Run: headless pygame with SDL's dummy video driver; simulated clock (each Clock.tick advances the game by its frame time, no real sleeping); random seed 0; keys injected as events and as key.get_pressed() state; no mouse input.
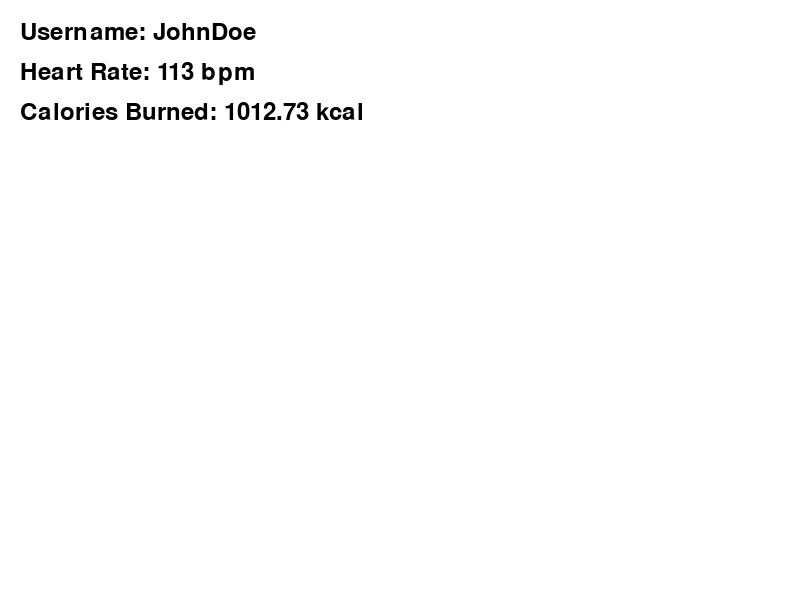
Frame 1 of 4 · flips 1–60 · no input
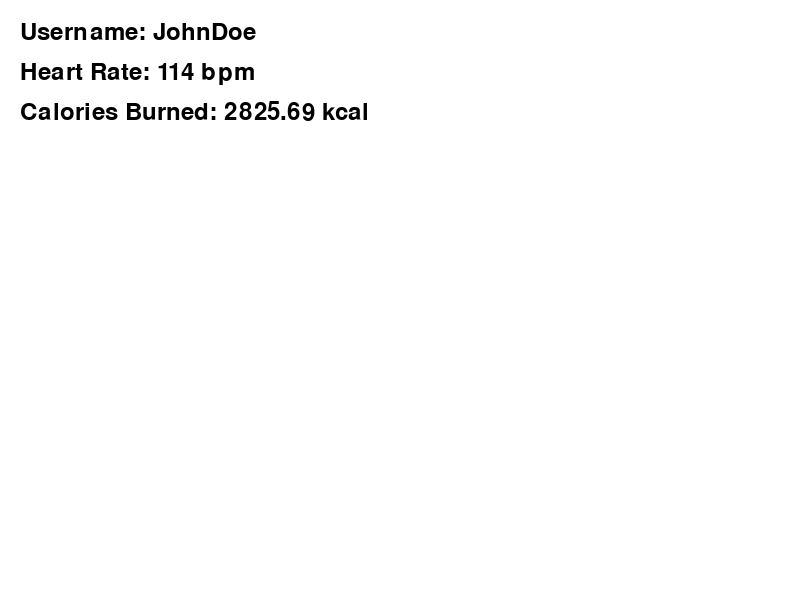
Frame 2 of 4 · flips 61–180 · tapped SPACE, RETURN · held RIGHT (→), D
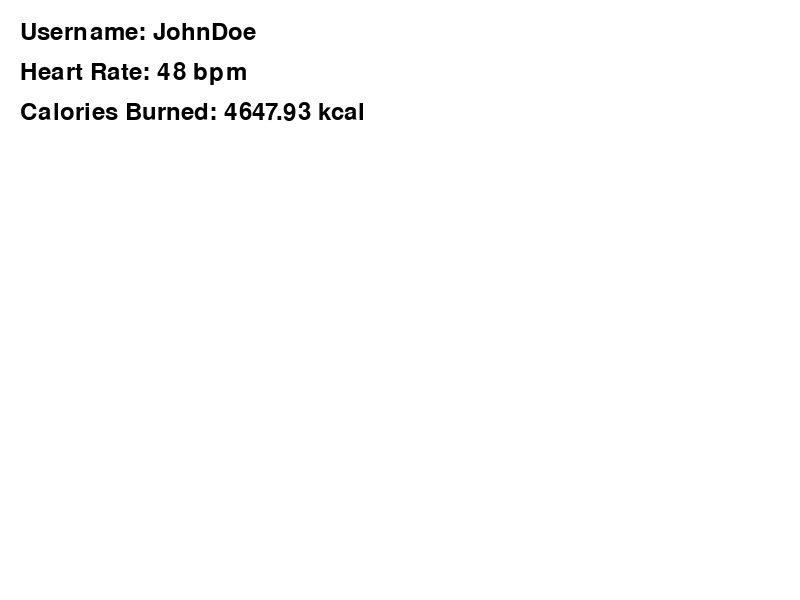
Frame 3 of 4 · flips 181–300 · held DOWN (↓), S
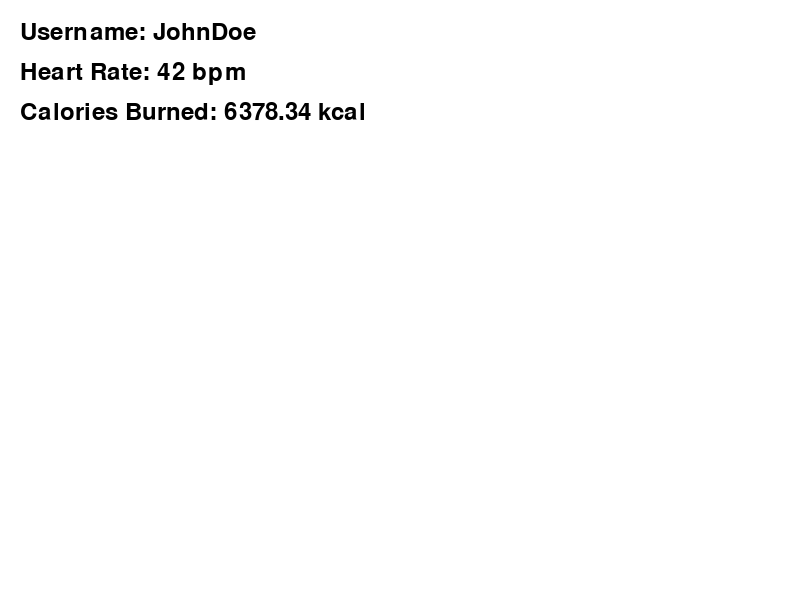
Frame 4 of 4 · flips 301–420 · held LEFT (←), A, UP (↑), W

The pygame program that drew these frames:

import pygame
import sys
import random

# Initialize Pygame
pygame.init()

# Constants
WIDTH, HEIGHT = 800, 600
BACKGROUND_COLOR = (255, 255, 255)
FPS = 30

# Create a window
screen = pygame.display.set_mode((WIDTH, HEIGHT))
pygame.display.set_caption("Real-Time Fitness Monitoring App")

# Fonts
font = pygame.font.Font(None, 36)

# Colors
text_color = (0, 0, 0)

# User data
username = "JohnDoe"
heart_rate = 75
calories_burned = 120.5

def display_fitness_data():
    screen.fill(BACKGROUND_COLOR)

    # Display username
    text = font.render(f"Username: {username}", True, text_color)
    screen.blit(text, (20, 20))

    # Display heart rate
    text = font.render(f"Heart Rate: {heart_rate} bpm", True, text_color)
    screen.blit(text, (20, 60))

    # Display calories burned
    text = font.render(f"Calories Burned: {calories_burned:.2f} kcal", True, text_color)
    screen.blit(text, (20, 100))

def main():
    global heart_rate, calories_burned

    clock = pygame.time.Clock()

    while True:
        for event in pygame.event.get():
            if event.type == pygame.QUIT:
                pygame.quit()
                sys.exit()

        # Simulate real-time updates
        heart_rate += random.randint(-5, 5)
        calories_burned += random.uniform(10, 20)

        # Display fitness data
        display_fitness_data()

        # Update the display
        pygame.display.flip()

        # Cap the frame rate
        clock.tick(FPS)

if __name__ == "__main__":
    main()
